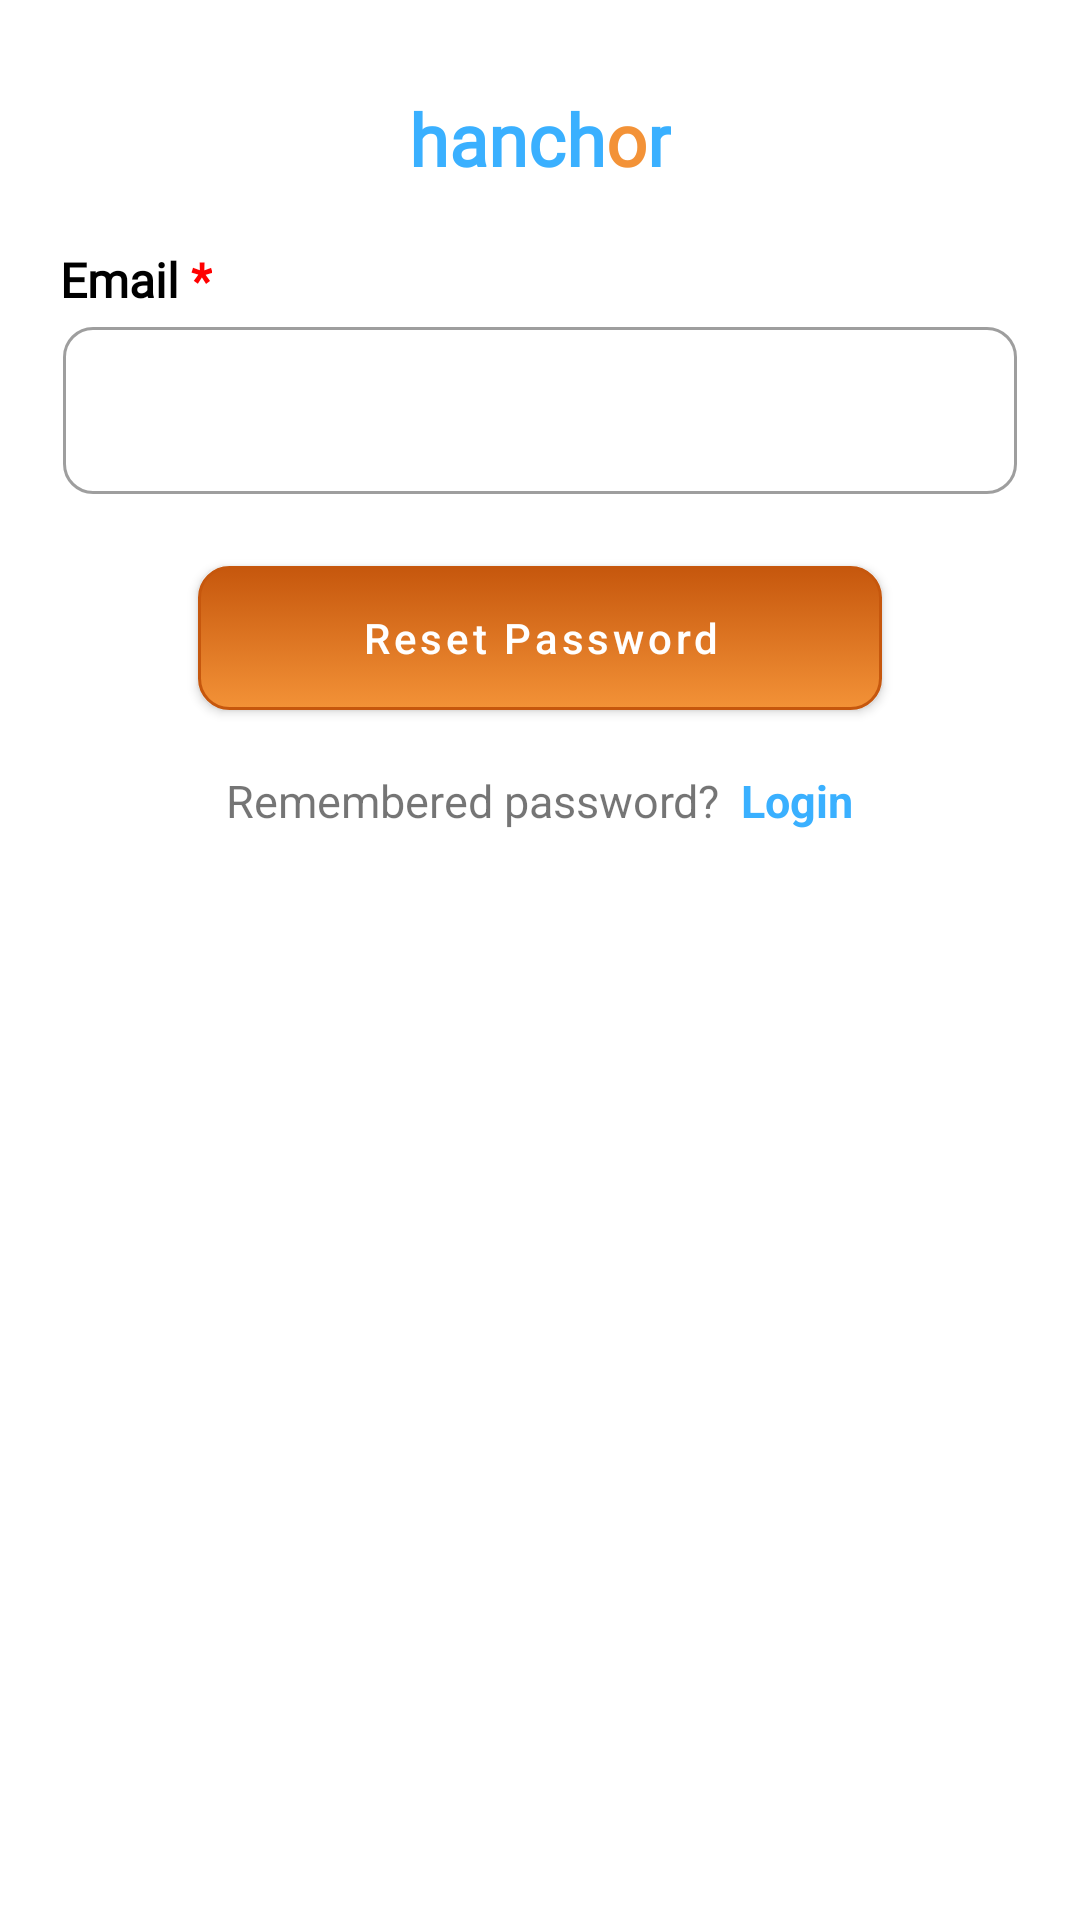

Here is an Android app screen rendered from its layout file. Give the layout XML and the strings, colors and styles it references.
<!-- AndroidManifest.xml: application theme Theme.Hanchor -->
<!-- res/layout/fragment_forgot_password.xml -->
<?xml version="1.0" encoding="utf-8"?>
<androidx.constraintlayout.widget.ConstraintLayout xmlns:android="http://schemas.android.com/apk/res/android"
    xmlns:tools="http://schemas.android.com/tools"
    android:layout_width="match_parent"
    android:layout_height="match_parent"
    xmlns:app="http://schemas.android.com/apk/res-auto"
    tools:context=".presentation.auth.fragment.forgot_password.ForgotPasswordFragment">

    <androidx.constraintlayout.widget.ConstraintLayout
        android:layout_width="match_parent"
        android:layout_height="match_parent"
        android:layout_marginStart="20dp"
        android:layout_marginEnd="20dp">

        <TextView
            android:id="@+id/hanchor"
            android:layout_width="wrap_content"
            android:layout_height="wrap_content"
            android:layout_marginTop="30dp"
            android:fontFamily="@font/inter"
            android:text="@string/hanchor"
            android:textColor="@color/main_blue"
            android:textSize="24sp"
            android:textStyle="bold"
            app:layout_constraintEnd_toEndOf="parent"
            app:layout_constraintStart_toStartOf="parent"
            app:layout_constraintTop_toTopOf="parent" />

        <TextView
            android:id="@+id/email_placeholder"
            android:layout_width="wrap_content"
            android:layout_height="wrap_content"
            android:layout_marginTop="20dp"
            android:fontFamily="@font/inter"
            android:text="@string/email"
            android:textColor="@color/black"
            android:textSize="16sp"
            android:textStyle="bold"
            app:layout_constraintStart_toStartOf="parent"
            app:layout_constraintTop_toBottomOf="@id/hanchor" />


        <com.google.android.material.textfield.TextInputLayout
            android:id="@+id/email_container"
            style="@style/Widget.MaterialComponents.TextInputLayout.OutlinedBox"
            android:layout_width="match_parent"
            android:layout_height="wrap_content"
            android:layout_marginStart="1dp"
            android:layout_marginTop="5dp"
            android:layout_marginEnd="1dp"
            app:boxBackgroundColor="@color/white"
            app:boxBackgroundMode="outline"
            app:boxCornerRadiusBottomEnd="10dp"
            app:boxCornerRadiusBottomStart="10dp"
            app:boxCornerRadiusTopEnd="10dp"
            app:boxCornerRadiusTopStart="10dp"
            app:hintEnabled="false"
            app:layout_constraintEnd_toEndOf="parent"
            app:layout_constraintStart_toStartOf="parent"
            app:layout_constraintTop_toBottomOf="@id/email_placeholder">

            <EditText
                android:id="@+id/email"
                android:layout_width="match_parent"
                android:layout_height="wrap_content"
                android:fontFamily="@font/inter"
                android:importantForAutofill="yes"
                android:inputType="textEmailAddress"
                android:maxLength="30"
                android:textColor="@color/black" />

        </com.google.android.material.textfield.TextInputLayout>

        <Button
            android:id="@+id/btn_reset_password"
            android:layout_width="228dp"
            android:layout_height="48dp"
            android:layout_marginTop="24dp"
            android:background="@drawable/hancor_button"
            android:text="@string/reset_password"
            android:textAllCaps="false"
            app:backgroundTint="@null"
            app:layout_constraintEnd_toEndOf="parent"
            app:layout_constraintStart_toStartOf="parent"
            app:layout_constraintTop_toBottomOf="@id/email_container" />

        <TextView
            android:id="@+id/login"
            android:layout_width="wrap_content"
            android:layout_height="wrap_content"
            android:padding="20dp"
            android:text="@string/remembered_password"
            android:textSize="15sp"
            app:layout_constraintEnd_toEndOf="parent"
            app:layout_constraintStart_toStartOf="parent"
            app:layout_constraintTop_toBottomOf="@id/btn_reset_password" />

    </androidx.constraintlayout.widget.ConstraintLayout>


</androidx.constraintlayout.widget.ConstraintLayout>
<!-- resources referenced by this layout -->
<resources>
  <color name="black">#FF000000</color>
  <color name="main_blue">#3AB0FF</color>
  <color name="white">#FFFFFFFF</color>
  <!-- drawable hancor_button (drawable) -->
  <?xml version="1.0" encoding="utf-8"?>
  <selector xmlns:android="http://schemas.android.com/apk/res/android">
  
      <item android:state_pressed="true">
          <shape android:shape="rectangle">
              <corners android:radius="10dip" />
              <stroke android:width="1dip"
                  android:color="@color/accent_dark" />
              <gradient android:angle="-90"
                  android:endColor="@color/grey_two"
                  android:startColor="@color/grey_two" />
          </shape>
      </item>
  
      <item android:state_focused="true">
          <shape android:shape="rectangle">
              <corners android:radius="10dip" />
              <stroke android:width="1dip"
                  android:color="@color/accent_medium" />
              <solid android:color="@color/accent" />
          </shape>
      </item>
  
      <item>
          <shape android:shape="rectangle">
              <corners android:radius="10dip" />
              <stroke android:width="1dip"
                  android:color="@color/accent_medium" />
              <gradient android:angle="-90"
                  android:endColor="@color/accent"
                  android:startColor="@color/accent_medium" />
          </shape>
      </item>
  
  </selector>
  <string name="email">Email <font color="#FF0000">*</font></string>
  <string name="hanchor">hanch<font color="#F39237">o</font>r</string>
  <string name="remembered_password">Remembered password? <font color="#3AB0FF"><b> Login</b></font></string>
  <string name="reset_password">Reset Password</string>
  <style name="Theme.Hanchor" parent="Theme.MaterialComponents.DayNight.NoActionBar">
          
          <item name="colorPrimary">@color/primary_color</item>
          <item name="colorPrimaryVariant">@color/primary_color_dark</item>
          <item name="colorOnPrimary">@color/white</item>
          
          <item name="colorSecondary">@color/color_secondary</item>
          <item name="colorSecondaryVariant">@color/color_secondary_variant</item>
          <item name="colorOnSecondary">@color/black</item>
          
          <item name="android:statusBarColor" tools:targetApi="l">?attr/colorPrimaryVariant</item>
          <item name="android:windowLightStatusBar">true</item>
          
      </style>
  <color name="accent_dark">#803300</color>
  <color name="grey_two">#c4c4c4</color>
  <color name="accent_medium">#C6570D</color>
  <color name="accent">#F39237</color>
  <color name="primary_color">#3AB0FF</color>
  <color name="primary_color_dark">#FFFFFF</color>
  <color name="color_secondary">#F39237</color>
  <color name="color_secondary_variant">#FF018786</color>
</resources>
